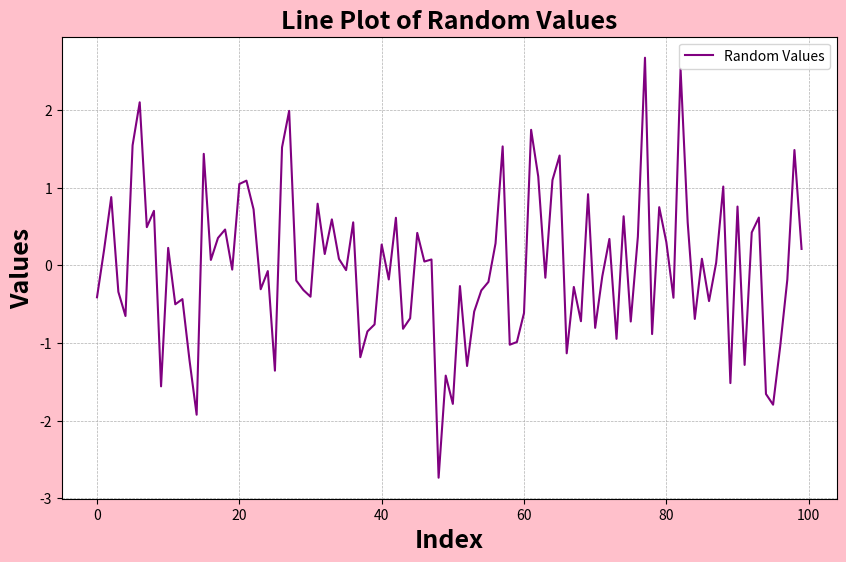

Reproduce this figure in Python.
import pandas as pd
import numpy as np
import matplotlib.pyplot as plt
import seaborn as sns

data = np.random.randn(100)
df = pd.DataFrame(data, columns=['Values'])
print("Summary Statistics:")
print(df.describe())

plt.figure(figsize=(10,6), facecolor='pink')  
plt.plot(df['Values'], label='Random Values', color='purple')
plt.title('Line Plot of Random Values', fontsize=18, fontweight='bold')
plt.ylabel('Values', fontsize=18, fontweight='bold')
plt.xlabel('Index', fontsize=18, fontweight='bold')
plt.legend()
plt.grid(True, linestyle='--', linewidth=0.5)
plt.show()

# plt.figure(figsize=(10,6))
# sns.histplot(df['Values'], kde=False, color='pink', edgecolor='red')    
# plt.title('HISTOGRAM USING SEABORN', fontsize=18, fontweight='bold')
# plt.xlabel('Values', fontsize=12, fontweight='bold')
# plt.ylabel('Frequency', fontsize=12, fontweight='bold')

# plt.show()

